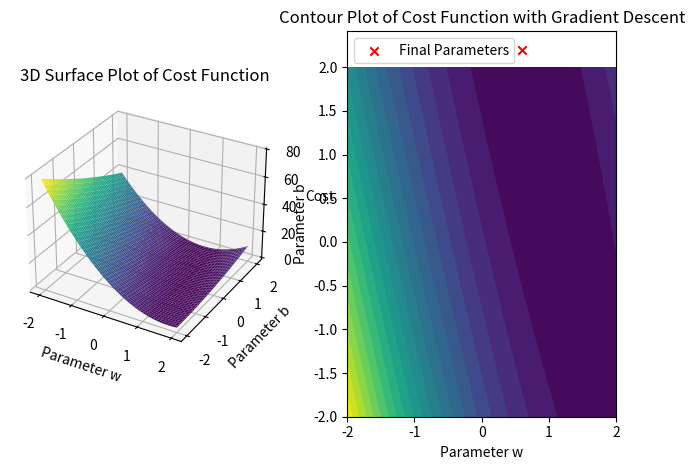

The script that saved this image:
import numpy as np
import matplotlib.pyplot as plt
from mpl_toolkits.mplot3d import Axes3D

# Sample data
x_train = np.array([1.0, 2.0, 3.0, 4.0, 5.0])
y_train = np.array([2.0, 4.0, 5.0, 4.0, 5.0])

# Compute cost
def compute_cost(x, y, w, b):
    m = x.shape[0]
    f_wb = w * x + b
    cost = np.sum((f_wb - y) ** 2) / (2 * m)
    return cost

# Compute gradient
def compute_gradient(x, y, w, b):
    m = x.shape[0]
    f_wb = w * x + b
    dj_dw = np.sum((f_wb - y) * x) / m
    dj_db = np.sum(f_wb - y) / m
    return dj_dw, dj_db

# Gradient descent
def gradient_descent(x, y, w_init, b_init, alpha, num_iters):
    w = w_init
    b = b_init
    J_history = []
    
    for i in range(num_iters):
        dj_dw, dj_db = compute_gradient(x, y, w, b)
        w -= alpha * dj_dw
        b -= alpha * dj_db
        cost = compute_cost(x, y, w, b)
        J_history.append(cost)
    
    return w, b, J_history

# Initialize parameters
w_init = 0
b_init = 0
iterations = 10000
learning_rate = 0.01

# Run gradient descent
w_final, b_final, J_hist = gradient_descent(x_train, y_train, w_init, b_init, learning_rate, iterations)
print(f"(w, b) found by gradient descent: ({w_final:.4f}, {b_final:.4f})")

# Create a meshgrid for contour plot
w_range = np.linspace(-2, 2, 100)
b_range = np.linspace(-2, 2, 100)
W, B = np.meshgrid(w_range, b_range)
Z = np.zeros_like(W)

for i in range(W.shape[0]):
    for j in range(W.shape[1]):
        Z[i, j] = compute_cost(x_train, y_train, W[i, j], B[i, j])

# Plot 3D surface plot
fig = plt.figure()
ax = fig.add_subplot(121, projection='3d')
ax.plot_surface(W, B, Z, cmap='viridis')
ax.set_xlabel('Parameter w')
ax.set_ylabel('Parameter b')
ax.set_zlabel('Cost')
ax.set_title('3D Surface Plot of Cost Function')

# Plot contour plot
ax2 = fig.add_subplot(122)
ax2.contourf(W, B, Z, levels=20, cmap="viridis")
ax2.scatter(w_final, b_final, color='red', marker='x', label='Final Parameters')
ax2.set_xlabel("Parameter w")
ax2.set_ylabel("Parameter b")
ax2.set_title("Contour Plot of Cost Function with Gradient Descent")
plt.legend()
plt.tight_layout()
plt.show()
